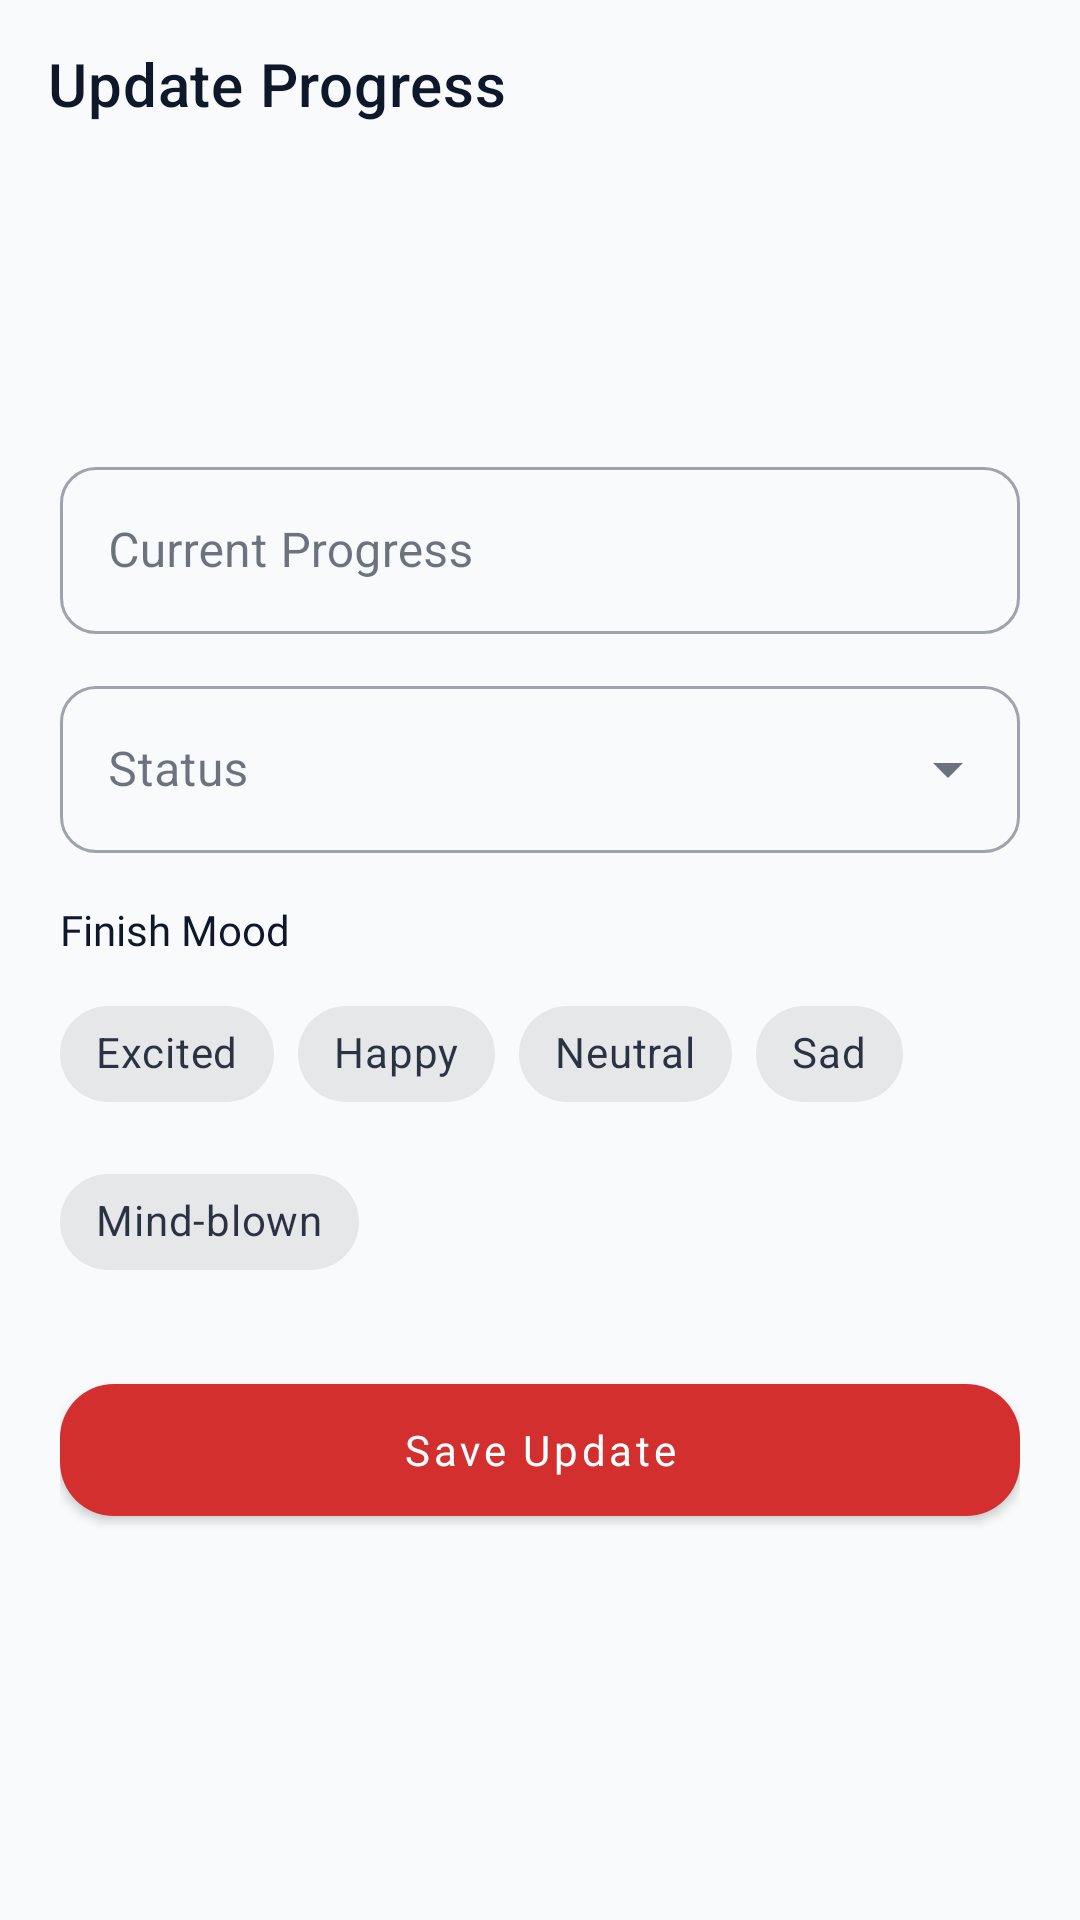

Write the Android layout XML for this screen, with the resource values it uses.
<!-- AndroidManifest.xml: activity theme Theme.MediaVault -->
<!-- res/layout/activity_progress_update.xml -->
<?xml version="1.0" encoding="utf-8"?>
<androidx.coordinatorlayout.widget.CoordinatorLayout xmlns:android="http://schemas.android.com/apk/res/android"
    xmlns:app="http://schemas.android.com/apk/res-auto"
    android:layout_width="match_parent"
    android:layout_height="match_parent"
    android:background="?android:attr/windowBackground">

    <com.google.android.material.appbar.MaterialToolbar
        android:id="@+id/toolbar_progress_update"
        android:layout_width="match_parent"
        android:layout_height="?attr/actionBarSize"
        android:background="@android:color/transparent"
        app:title="Update Progress"
        app:titleTextAppearance="@style/TextAppearance.MaterialComponents.Headline6" />

    <ScrollView
        android:layout_width="match_parent"
        android:layout_height="match_parent"
        android:layout_marginTop="?attr/actionBarSize"
        android:padding="20dp">

        <LinearLayout
            android:layout_width="match_parent"
            android:layout_height="wrap_content"
            android:orientation="vertical">

            <TextView
                android:id="@+id/tv_progress_update_title"
                android:layout_width="match_parent"
                android:layout_height="wrap_content"
                android:fontFamily="@font/sf_pro_bold"
                android:textColor="?attr/colorTextPrimary"
                android:textSize="22sp"
                android:textStyle="bold" />

            <TextView
                android:id="@+id/tv_progress_update_subtitle"
                android:layout_width="match_parent"
                android:layout_height="wrap_content"
                android:layout_marginTop="6dp"
                android:alpha="0.7"
                android:fontFamily="@font/sf_pro_regular"
                android:textColor="?attr/colorTextSecondary"
                android:textSize="14sp" />

            <com.google.android.material.textfield.TextInputLayout
                style="@style/Widget.MaterialComponents.TextInputLayout.OutlinedBox"
                android:layout_width="match_parent"
                android:layout_height="wrap_content"
                android:layout_marginTop="20dp"
                android:hint="@string/auto_current_progress"
                app:boxCornerRadiusBottomEnd="12dp"
                app:boxCornerRadiusBottomStart="12dp"
                app:boxCornerRadiusTopEnd="12dp"
                app:boxCornerRadiusTopStart="12dp">

                <com.google.android.material.textfield.TextInputEditText
                    android:id="@+id/et_progress_update_progress"
                    android:layout_width="match_parent"
                    android:layout_height="wrap_content"
                    android:inputType="numberDecimal" />
            </com.google.android.material.textfield.TextInputLayout>

            <com.google.android.material.textfield.TextInputLayout
                style="@style/Widget.MaterialComponents.TextInputLayout.OutlinedBox.ExposedDropdownMenu"
                android:layout_width="match_parent"
                android:layout_height="wrap_content"
                android:layout_marginTop="12dp"
                android:hint="@string/status"
                app:boxCornerRadiusBottomEnd="12dp"
                app:boxCornerRadiusBottomStart="12dp"
                app:boxCornerRadiusTopEnd="12dp"
                app:boxCornerRadiusTopStart="12dp">

                <AutoCompleteTextView
                    android:id="@+id/auto_progress_update_status"
                    android:layout_width="match_parent"
                    android:layout_height="wrap_content"
                    android:inputType="none" />
            </com.google.android.material.textfield.TextInputLayout>

            <TextView
                android:layout_width="wrap_content"
                android:layout_height="wrap_content"
                android:layout_marginTop="16dp"
                android:fontFamily="@font/sf_pro_bold"
                android:text="@string/auto_finish_mood"
                android:textColor="?attr/colorTextPrimary"
                android:textSize="14sp" />

            <com.google.android.material.chip.ChipGroup
                android:id="@+id/chip_group_progress_update_mood"
                android:layout_width="match_parent"
                android:layout_height="wrap_content"
                android:layout_marginTop="8dp"
                app:chipSpacingHorizontal="8dp"
                app:chipSpacingVertical="8dp"
                app:singleSelection="true">

                <com.google.android.material.chip.Chip
                    android:id="@+id/chip_progress_mood_excited"
                    style="@style/Widget.MaterialComponents.Chip.Choice"
                    android:layout_width="wrap_content"
                    android:layout_height="wrap_content"
                    android:text="@string/auto_excited" />

                <com.google.android.material.chip.Chip
                    android:id="@+id/chip_progress_mood_happy"
                    style="@style/Widget.MaterialComponents.Chip.Choice"
                    android:layout_width="wrap_content"
                    android:layout_height="wrap_content"
                    android:text="@string/auto_happy" />

                <com.google.android.material.chip.Chip
                    android:id="@+id/chip_progress_mood_neutral"
                    style="@style/Widget.MaterialComponents.Chip.Choice"
                    android:layout_width="wrap_content"
                    android:layout_height="wrap_content"
                    android:text="@string/auto_neutral" />

                <com.google.android.material.chip.Chip
                    android:id="@+id/chip_progress_mood_sad"
                    style="@style/Widget.MaterialComponents.Chip.Choice"
                    android:layout_width="wrap_content"
                    android:layout_height="wrap_content"
                    android:text="@string/auto_sad" />

                <com.google.android.material.chip.Chip
                    android:id="@+id/chip_progress_mood_mindblown"
                    style="@style/Widget.MaterialComponents.Chip.Choice"
                    android:layout_width="wrap_content"
                    android:layout_height="wrap_content"
                    android:text="@string/auto_mind_blown" />
            </com.google.android.material.chip.ChipGroup>

            <com.google.android.material.button.MaterialButton
                android:id="@+id/btn_progress_update_save"
                style="@style/BlueButton"
                android:layout_width="match_parent"
                android:layout_height="56dp"
                android:layout_marginTop="24dp"
                android:text="@string/auto_save_update"
                android:textAllCaps="false" />
        </LinearLayout>
    </ScrollView>

</androidx.coordinatorlayout.widget.CoordinatorLayout>
<!-- resources referenced by this layout -->
<resources>
  <string name="auto_current_progress">Current Progress</string>
  <string name="auto_excited">Excited</string>
  <string name="auto_finish_mood">Finish Mood</string>
  <string name="auto_happy">Happy</string>
  <string name="auto_mind_blown">Mind-blown</string>
  <string name="auto_neutral">Neutral</string>
  <string name="auto_sad">Sad</string>
  <string name="auto_save_update">Save Update</string>
  <string name="status">Status</string>
  <style name="BlueButton" parent="Widget.MaterialComponents.Button">
          <item name="backgroundTint">@color/button_primary_tint</item>
          <item name="rippleColor">@color/netflix_red_dark</item>
          <item name="cornerRadius">18dp</item>
          <item name="android:textColor">@color/white</item>
          <item name="iconTint">@color/white</item>
          <item name="android:fontFamily">@font/sf_pro_bold</item>
          <item name="android:textAllCaps">false</item>
      </style>
  <style name="Theme.MediaVault" parent="Theme.MaterialComponents.DayNight.NoActionBar">
          
          <item name="colorPrimary">@color/vault_red_primary</item>
          <item name="colorPrimaryVariant">@color/vault_red_dark</item>
          <item name="colorOnPrimary">@color/white</item>
          
          
          <item name="colorSecondary">@color/vault_red_light</item>
          <item name="colorSecondaryVariant">@color/vault_red_dark</item>
          <item name="colorOnSecondary">@color/black</item>
          
          
          <item name="android:statusBarColor">@color/background_base</item>
          <item name="android:windowLightStatusBar">true</item>
          
          
          <item name="android:windowBackground">@color/background_base</item>
          <item name="colorSurface">@color/background_surface</item>
          <item name="colorOnSurface">@color/text_primary</item>
          
          
          <item name="colorCardBackground">@color/glass_surface_color</item>
          <item name="colorBottomNav">@color/nav_background</item>
          <item name="colorTextPrimary">@color/text_primary</item>
          <item name="colorTextSecondary">@color/text_secondary</item>
          <item name="colorIconTint">@color/text_primary</item>
          <item name="colorOnSurfaceVariant">@color/text_secondary</item>
          
          
          <item name="android:textColorPrimary">@color/text_primary</item>
          <item name="android:textColorSecondary">@color/text_secondary</item>
      </style>
  <color name="netflix_red_dark">@color/vault_red_dark</color>
  <color name="white">#FFFFFFFF</color>
  <color name="vault_red_primary">#D32F2F</color>
  <color name="vault_red_dark">#9A0007</color>
  <color name="vault_red_light">#EF5350</color>
  <color name="black">#FF000000</color>
  <color name="background_base">#F8FAFC</color>
  <color name="background_surface">#FFFFFF</color>
  <color name="text_primary">#0F172A</color>
  <color name="glass_surface_color">#F2FFFFFF</color>
  <color name="nav_background">#F0FFFFFF</color>
  <color name="text_secondary">#475569</color>
</resources>
